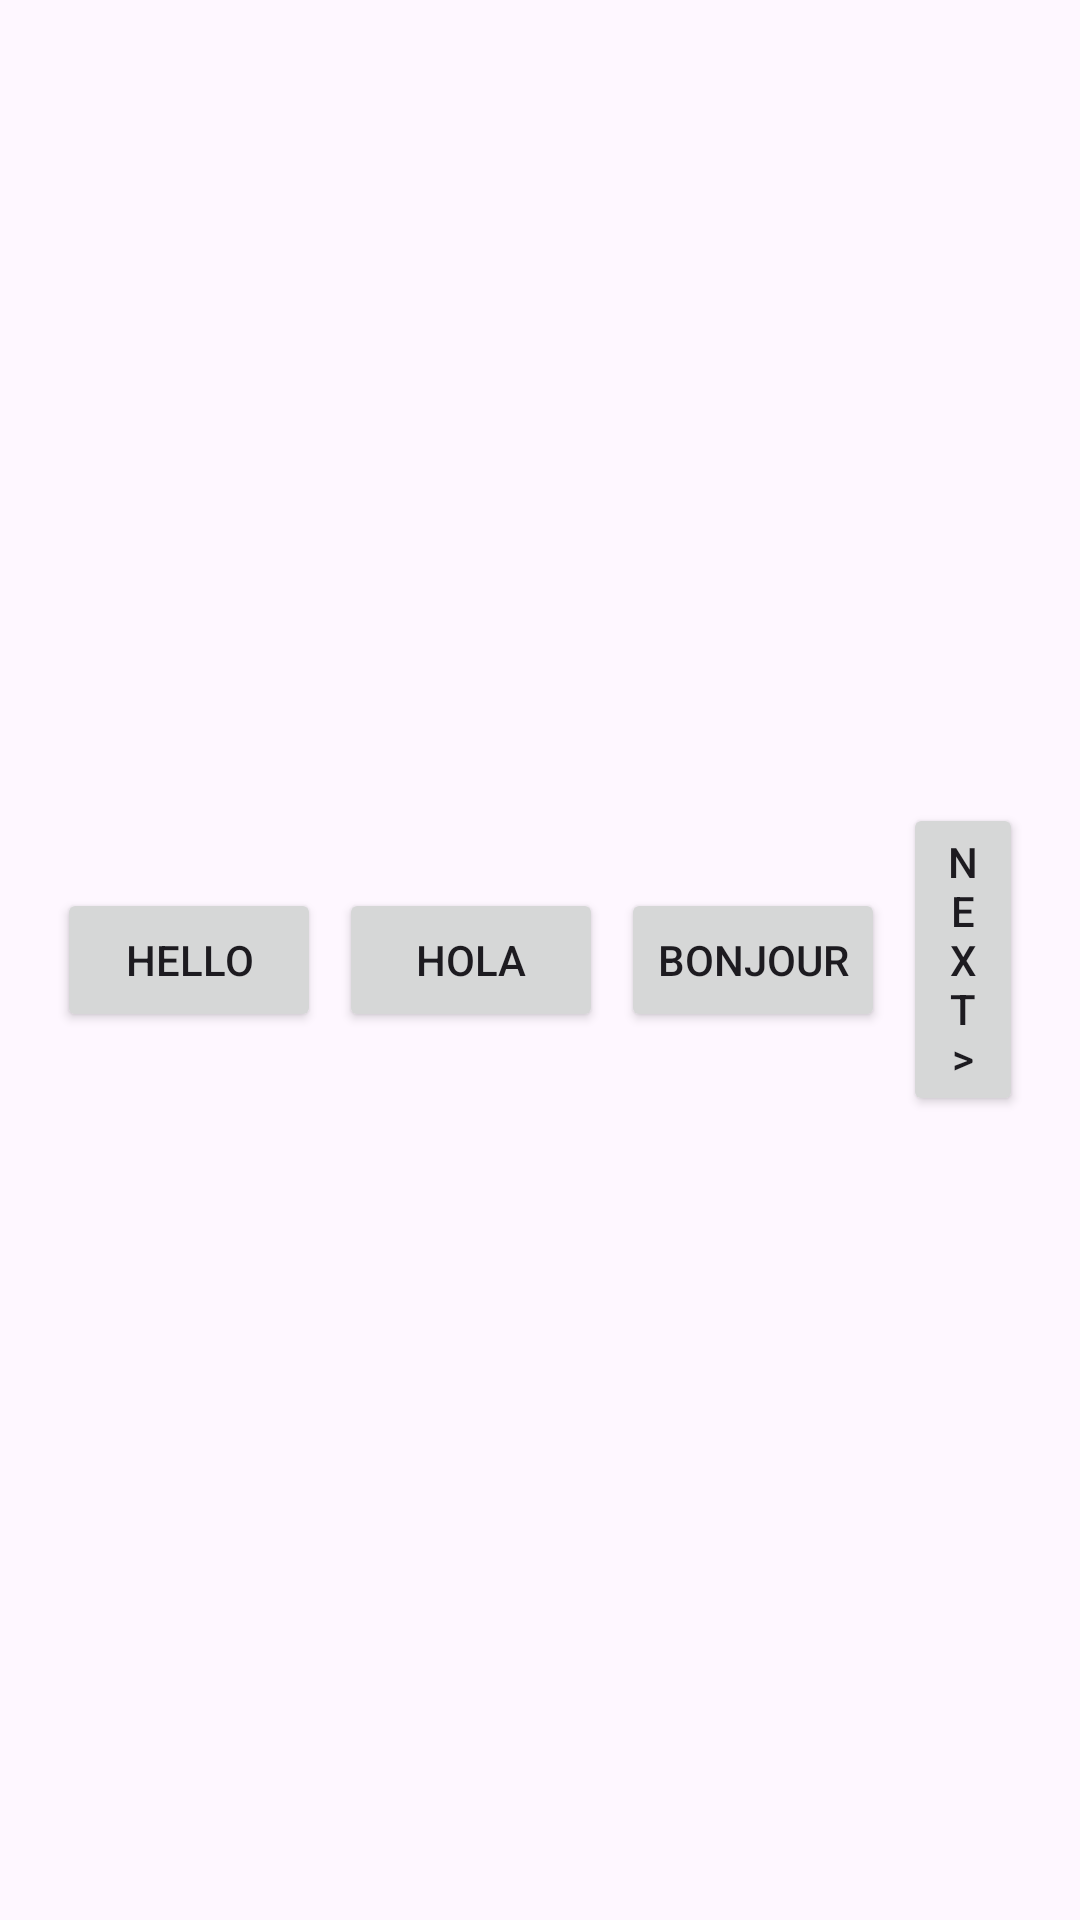

Android layout source for this screen:
<!-- AndroidManifest.xml: application theme Theme.DragNDrop -->
<!-- res/layout/fragment_first.xml -->
<?xml version="1.0" encoding="utf-8"?>
<androidx.appcompat.widget.LinearLayoutCompat xmlns:android="http://schemas.android.com/apk/res/android"
    xmlns:app="http://schemas.android.com/apk/res-auto"
    xmlns:tools="http://schemas.android.com/tools"
    android:layout_width="match_parent"
    android:layout_height="match_parent"
    android:gravity="center"
    android:padding="16dp"
    tools:context=".FirstFragment">

    <Button
        android:id="@+id/hello"
        android:layout_width="wrap_content"
        android:layout_height="wrap_content"
        android:layout_marginHorizontal="3dp"
        android:text="@string/hello"
        app:layout_constraintBottom_toBottomOf="parent"
        app:layout_constraintEnd_toEndOf="parent"
        app:layout_constraintStart_toStartOf="parent"
        app:layout_constraintTop_toTopOf="parent" />

    <Button
        android:id="@+id/hola"
        android:layout_width="wrap_content"
        android:layout_height="wrap_content"
        android:layout_marginHorizontal="3dp"
        android:text="@string/hola"
        app:layout_constraintBottom_toBottomOf="parent"
        app:layout_constraintEnd_toEndOf="parent"
        app:layout_constraintStart_toStartOf="parent"
        app:layout_constraintTop_toTopOf="parent" />

    <Button
        android:id="@+id/bonjour"
        android:layout_width="wrap_content"
        android:layout_height="wrap_content"
        android:layout_marginHorizontal="3dp"
        android:text="@string/bonjour"
        app:layout_constraintBottom_toBottomOf="parent"
        app:layout_constraintEnd_toEndOf="parent"
        app:layout_constraintStart_toStartOf="parent"
        app:layout_constraintTop_toTopOf="parent" />


    <Button
        android:id="@+id/next"
        android:layout_width="wrap_content"
        android:layout_height="wrap_content"
        android:layout_marginHorizontal="3dp"
        android:text="@string/next"
        app:layout_constraintBottom_toBottomOf="parent"
        app:layout_constraintEnd_toEndOf="parent"
        app:layout_constraintStart_toStartOf="parent"
        app:layout_constraintTop_toTopOf="parent" />
</androidx.appcompat.widget.LinearLayoutCompat>
<!-- resources referenced by this layout -->
<resources>
  <string name="bonjour">Bonjour</string>
  <string name="hello">Hello</string>
  <string name="hola">Hola</string>
  <string name="next">NEXT &gt;</string>
  <style name="Theme.DragNDrop" parent="Base.Theme.DragNDrop" />
  <style name="Base.Theme.DragNDrop" parent="Theme.Material3.DayNight.NoActionBar">
          
          
      </style>
</resources>
